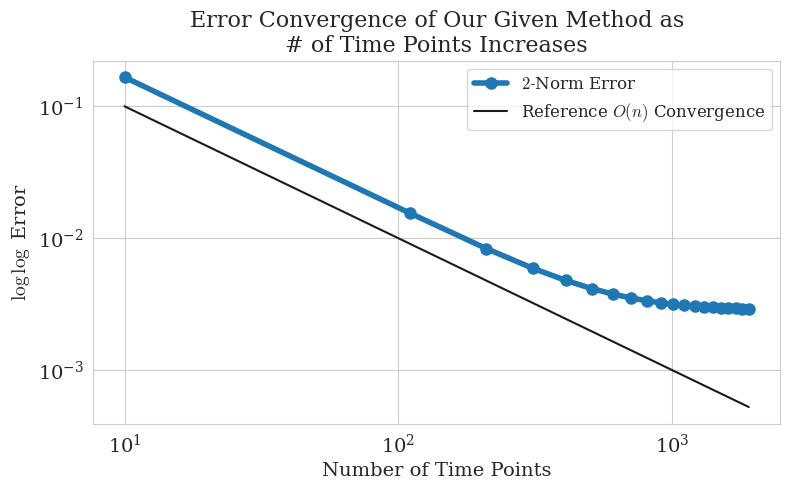

This figure's Python source: (Note: this script raises an exception after producing the figure.)
import numpy as np
from scipy.sparse import csr_matrix, kron, eye, csc_matrix
from scipy.sparse.linalg import spsolve, splu
# from sksparse.cholmod import cholesky

import matplotlib.pyplot as plt
import seaborn as sns
from tqdm import tqdm

"""Plot setup"""
sns.set_style("whitegrid")
sns.set_color_codes(palette="colorblind")

plt.rcParams.update({
	"text.usetex": False,  # keep False to avoid requiring a LaTeX installation
	"mathtext.fontset": "cm",  # Computer Modern (LaTeX-like)
	"font.family": "serif",
	"font.serif": ["Computer Modern Roman", "DejaVu Serif"],
    "axes.labelsize": 14,      # increase axis label size
    "axes.titlesize": 16,
    "xtick.labelsize": 14,     # increase tick / bin label size
    "ytick.labelsize": 14,
    "legend.fontsize": 12,
})

"""Spacial Setup"""
N = 50
x_range = (0, 2*np.pi)
y_range = (0, 2*np.pi)
x_vals = np.linspace(x_range[0], x_range[1], N,endpoint=False)
y_vals = np.linspace(y_range[0], y_range[1], N,endpoint=False)
X,Y = np.meshgrid(x_vals,y_vals, indexing='ij')
h = x_vals[1] - x_vals[0]

"""Construct the periodic Laplacian"""
D = np.zeros((N,N))
D += np.eye(N, k=0) * -2
D += np.eye(N, k=1)
D += np.eye(N, k=-1)
D[-1,0] = 1
D[0,-1] = 1
D /= h**2

D = csc_matrix(D)

L = kron(eye(N, format="csc"), D, format="csc") + kron(D, eye(N, format="csc"), format="csc")

"""Setting up the number of times"""
N_t_list = list(range(10,2000,100))
t_range = [0, 1]
err_list = []

nonlinear_func = lambda u: u * np.abs(u)**2
forcing_fxn = lambda x,y,t: np.exp(-1j*t)*(3*np.cos(x)*np.sin(y) - (np.cos(x)*np.sin(y))**3)

exact_soln_func = lambda x,y,t: np.exp(-1j*t)*np.cos(x)*np.sin(y)
exact_soln = exact_soln_func(X,Y,t_range[1]).ravel(order="F")

for N_t in tqdm(N_t_list, desc="Solving at different time steps", colour="blue"):
    """Time Setup"""
    # t_range = [0, 1]
    dt = (t_range[1] - t_range[0]) / N_t

    """Creating the solution array"""
    U = np.zeros((N,N,N_t), dtype=complex)
    U[:,:,0] = exact_soln_func(X,Y,0)

    """Begin evolving the solution in time"""
    F = forcing_fxn(X,Y,0)
    f = F.ravel(order="F")

    LHS = eye(N**2, format="csc") + 1j*dt/2 * L
    LHS_lu = splu(LHS)
    
    # Run forward 1 time step
    u_now = U[:,:,0].ravel(order="F")
    # LHS = eye(N**2, format="csr") - dt/2 * L
    RHS = (eye(N**2, format="csc") - 1j*dt/2 * L)@u_now - 1j*dt*nonlinear_func(u_now) - 1j*dt*f
    # u_then = spsolve(LHS,RHS)
    u_then = LHS_lu.solve(RHS)
    U[:,:,1] = u_then.reshape((N,N), order="F")

    """Actually move it forward with CN-AB2"""
    for k in tqdm(range(1,N_t-1), desc="Evolving SE"):
        u_now = U[:,:,k].ravel(order="F")
        u_prev = U[:,:,k-1].ravel(order="F")

        F = forcing_fxn(X,Y,k*dt)
        f = F.ravel(order="F")

        RHS = (eye(N**2, format="csc") - 1j*dt/2 * L)@u_now - 1j*3/2 * dt * nonlinear_func(u_now) + 1j*dt/2 * nonlinear_func(u_prev) - 1j*dt*f

        # u_then = spsolve(LHS,RHS)
        u_then = LHS_lu.solve(RHS)
        # u_then = u_then / np.linalg.norm(u_then)

        U[:,:,k+1] = u_then.reshape((N,N), order="F")
    
    u_last = U[:,:,-1].ravel(order="F")
    err = np.linalg.norm(u_last - exact_soln, ord=2) / np.linalg.norm(exact_soln, ord=2)
    err_list.append(err)

plt.figure(figsize=(8,5))

plt.loglog(N_t_list, err_list, "-o", linewidth=4, markersize=8, label=r"$2$-Norm Error")
plt.loglog(N_t_list,  1/(np.array(N_t_list)), "k", label=r"Reference $O(n)$ Convergence")

plt.xlabel("Number of Time Points")
# plt.ylabel(r"Error")
plt.ylabel(r"$\log \log$ Error")
plt.title("Error Convergence of Our Given Method as\n# of Time Points Increases")
plt.legend()

plt.tight_layout()
plt.savefig("output/error_convergence.svg")

# plt.clf()

# """ Plotting the Actual and Numerical """
# fig, ax = plt.subplots(1, 2, figsize=(12, 5))

# # Actual Solution Plot
# U_real = exact_soln_func(X,Y,t_range[1])
# c1 = ax[0].contourf(X, Y, np.abs(U_real), levels=50, cmap='viridis')
# fig.colorbar(c1, ax=ax[0], label=r'$u(x,y)$')
# ax[0].set_xlabel(r'$x$')
# ax[0].set_ylabel(r'$y$')
# ax[0].set_title('Actual Solution', fontsize=16)

# # Final Condition Plot
# U_final_squared = np.abs(U[:,:,-1].reshape((N,N), order="F"))
# c2 = ax[1].contourf(X, Y, U_final_squared, levels=50, cmap='viridis')
# fig.colorbar(c2, ax=ax[1], label=r'$u(x,y)$')
# ax[1].set_xlabel(r'$x$')
# ax[1].set_ylabel(r'$y$')
# ax[1].set_title('Numerical Solution', fontsize=16)

# plt.suptitle('Evolution of Schrodinger Equation Through Time', fontsize=18)

# plt.tight_layout()
# # plt.savefig("output/problem3.png", dpi=300)
# plt.savefig("output/Method_of_Manufactured_Solution_comparison.svg")
